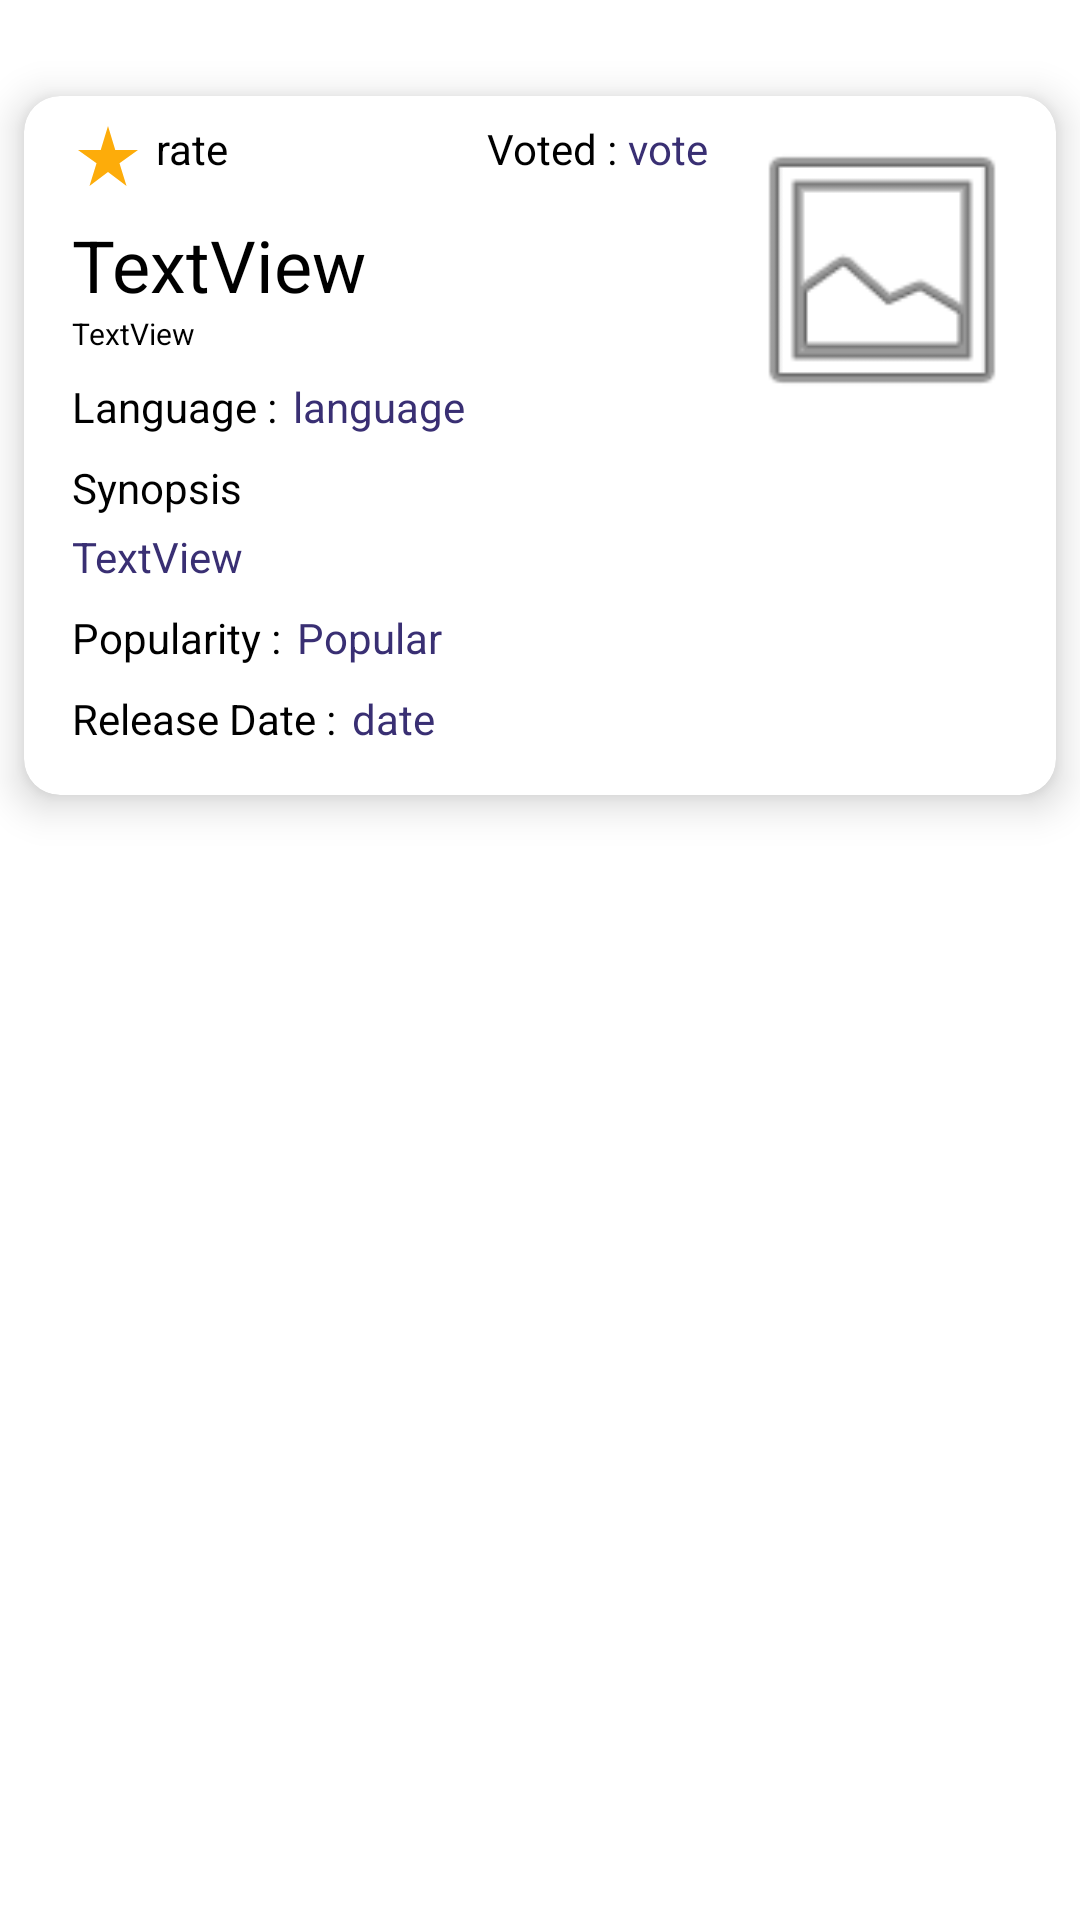

Android layout source for this screen:
<!-- AndroidManifest.xml: application theme Theme.MovieDB -->
<!-- res/layout/activity_movie_details.xml -->
<?xml version="1.0" encoding="utf-8"?>
<androidx.constraintlayout.widget.ConstraintLayout xmlns:android="http://schemas.android.com/apk/res/android"
    xmlns:app="http://schemas.android.com/apk/res-auto"
    xmlns:tools="http://schemas.android.com/tools"
    android:layout_width="match_parent"
    android:layout_height="match_parent"
    android:background="@color/white"
    tools:context=".view.activities.MovieDetailsActivity">

    <androidx.cardview.widget.CardView
        android:layout_width="match_parent"
        android:layout_height="wrap_content"
        android:layout_marginStart="8dp"
        android:layout_marginTop="32dp"
        android:layout_marginEnd="8dp"
        app:cardBackgroundColor="@color/white"
        app:cardCornerRadius="12dp"
        app:cardElevation="8dp"
        app:cardMaxElevation="8dp"
        app:layout_constraintEnd_toEndOf="parent"
        app:layout_constraintStart_toStartOf="parent"
        app:layout_constraintTop_toTopOf="parent">

        <androidx.constraintlayout.widget.ConstraintLayout
            android:layout_width="match_parent"
            android:layout_height="match_parent">

            <ImageView
                android:id="@+id/img_poster_details"
                android:layout_width="100dp"
                android:layout_height="100dp"
                android:layout_marginTop="8dp"
                android:layout_marginEnd="8dp"
                app:layout_constraintEnd_toEndOf="parent"
                app:layout_constraintTop_toTopOf="parent"
                app:srcCompat="@android:drawable/ic_menu_gallery" />

            <ImageView
                android:id="@+id/imageView"
                android:layout_width="wrap_content"
                android:layout_height="wrap_content"
                android:layout_marginStart="16dp"
                android:layout_marginTop="8dp"
                app:layout_constraintStart_toStartOf="parent"
                app:layout_constraintTop_toTopOf="parent"
                app:srcCompat="@drawable/ic_baseline_star_rate_24" />

            <TextView
                android:id="@+id/lbl_details_rate"
                android:layout_width="wrap_content"
                android:layout_height="wrap_content"
                android:layout_marginStart="4dp"
                android:text="rate"
                android:textColor="@color/black"
                app:layout_constraintStart_toEndOf="@+id/imageView"
                app:layout_constraintTop_toTopOf="@+id/imageView" />

            <TextView
                android:id="@+id/textView6"
                android:layout_width="wrap_content"
                android:layout_height="wrap_content"
                android:text="Voted : "
                android:textColor="@color/black"
                app:layout_constraintEnd_toStartOf="@+id/lbl_details_votecount"
                app:layout_constraintTop_toTopOf="@+id/lbl_details_rate" />

            <TextView
                android:id="@+id/lbl_details_votecount"
                android:layout_width="wrap_content"
                android:layout_height="wrap_content"
                android:text="vote"
                android:textColor="@color/darker_purple"
                app:layout_constraintEnd_toEndOf="@+id/lbl_details_title"
                app:layout_constraintTop_toTopOf="@+id/textView6" />

            <TextView
                android:id="@+id/lbl_details_id"
                android:layout_width="0dp"
                android:layout_height="wrap_content"
                android:text="TextView"
                android:textColor="@color/black"
                android:textSize="10sp"
                app:layout_constraintEnd_toEndOf="@+id/lbl_details_title"
                app:layout_constraintStart_toStartOf="@+id/lbl_details_title"
                app:layout_constraintTop_toBottomOf="@+id/lbl_details_title" />

            <TextView
                android:id="@+id/textView4"
                android:layout_width="wrap_content"
                android:layout_height="wrap_content"
                android:layout_marginTop="8dp"
                android:text="Language : "
                android:textColor="@color/black"
                app:layout_constraintStart_toStartOf="@+id/lbl_details_title"
                app:layout_constraintTop_toBottomOf="@+id/lbl_details_id" />

            <TextView
                android:id="@+id/lbl_details_language"
                android:layout_width="wrap_content"
                android:layout_height="wrap_content"
                android:layout_marginStart="2dp"
                android:text="language"
                android:textColor="@color/darker_purple"
                app:layout_constraintStart_toEndOf="@+id/textView4"
                app:layout_constraintTop_toTopOf="@+id/textView4" />

            <TextView
                android:id="@+id/lbl_details_title"
                android:layout_width="0dp"
                android:layout_height="wrap_content"
                android:layout_marginStart="16dp"
                android:layout_marginTop="8dp"
                android:layout_marginEnd="8dp"
                android:text="TextView"
                android:textColor="@color/black"
                android:textSize="24sp"
                app:layout_constraintEnd_toStartOf="@+id/img_poster_details"
                app:layout_constraintStart_toStartOf="parent"
                app:layout_constraintTop_toBottomOf="@+id/imageView" />

            <TextView
                android:id="@+id/textView2"
                android:layout_width="wrap_content"
                android:layout_height="wrap_content"
                android:layout_marginTop="8dp"
                android:text="Synopsis"
                android:textColor="@color/black"
                app:layout_constraintStart_toStartOf="@+id/textView4"
                app:layout_constraintTop_toBottomOf="@+id/textView4" />

            <TextView
                android:id="@+id/lbl_details_overview"
                android:layout_width="0dp"
                android:layout_height="wrap_content"
                android:layout_marginTop="4dp"
                android:layout_marginEnd="8dp"
                android:justificationMode="inter_word"
                android:text="TextView"
                android:textAlignment="gravity"
                android:textColor="@color/darker_purple"
                app:layout_constraintEnd_toEndOf="@+id/img_poster_details"
                app:layout_constraintStart_toStartOf="@+id/textView2"
                app:layout_constraintTop_toBottomOf="@+id/textView2" />

            <TextView
                android:id="@+id/textView9"
                android:layout_width="wrap_content"
                android:layout_height="wrap_content"
                android:layout_marginTop="8dp"
                android:text="Popularity : "
                android:textColor="@color/black"
                app:layout_constraintStart_toStartOf="@+id/lbl_details_overview"
                app:layout_constraintTop_toBottomOf="@+id/lbl_details_overview" />

            <TextView
                android:id="@+id/lbl_details_popularity"
                android:layout_width="wrap_content"
                android:layout_height="wrap_content"
                android:layout_marginStart="2dp"
                android:text="Popular"
                android:textColor="@color/darker_purple"
                app:layout_constraintStart_toEndOf="@+id/textView9"
                app:layout_constraintTop_toTopOf="@+id/textView9" />

            <TextView
                android:id="@+id/textView3"
                android:layout_width="wrap_content"
                android:layout_height="wrap_content"
                android:layout_marginTop="8dp"
                android:layout_marginBottom="16dp"
                android:text="Release Date : "
                android:textColor="@color/black"
                app:layout_constraintBottom_toBottomOf="parent"
                app:layout_constraintStart_toStartOf="@+id/textView9"
                app:layout_constraintTop_toBottomOf="@+id/textView9" />

            <TextView
                android:id="@+id/lbl_details_releasedate"
                android:layout_width="wrap_content"
                android:layout_height="wrap_content"
                android:layout_marginStart="2dp"
                android:text="date"
                android:textColor="@color/darker_purple"
                app:layout_constraintStart_toEndOf="@+id/textView3"
                app:layout_constraintTop_toTopOf="@+id/textView3" />

        </androidx.constraintlayout.widget.ConstraintLayout>
    </androidx.cardview.widget.CardView>


</androidx.constraintlayout.widget.ConstraintLayout>
<!-- resources referenced by this layout -->
<resources>
  <color name="black">#FF000000</color>
  <color name="darker_purple">#392F73</color>
  <color name="white">#FFFFFFFF</color>
  <!-- drawable ic_baseline_star_rate_24 (drawable) -->
  <vector android:height="24dp" android:tint="#FDAC0A"
      android:viewportHeight="24" android:viewportWidth="24"
      android:width="24dp" xmlns:android="http://schemas.android.com/apk/res/android">
      <path android:fillColor="@android:color/white" android:pathData="M14.43,10l-2.43,-8l-2.43,8l-7.57,0l6.18,4.41l-2.35,7.59l6.17,-4.69l6.18,4.69l-2.35,-7.59l6.17,-4.41z"/>
  </vector>
  <style name="Theme.MovieDB" parent="Theme.MaterialComponents.DayNight.NoActionBar">
          
          <item name="colorPrimary">@color/dark_puprle</item>
          <item name="colorPrimaryVariant">@color/purple_700</item>
          <item name="colorOnPrimary">@color/white</item>
          
          <item name="colorSecondary">@color/teal_200</item>
          <item name="colorSecondaryVariant">@color/teal_700</item>
          <item name="colorOnSecondary">@color/black</item>
          
          <item name="android:statusBarColor" tools:targetApi="l">?attr/colorPrimaryVariant</item>
          
      </style>
  <color name="dark_puprle">#D4AF37</color>
  <color name="purple_700">#D4AF37</color>
  <color name="teal_200">#FF03DAC5</color>
  <color name="teal_700">#FF018786</color>
</resources>
